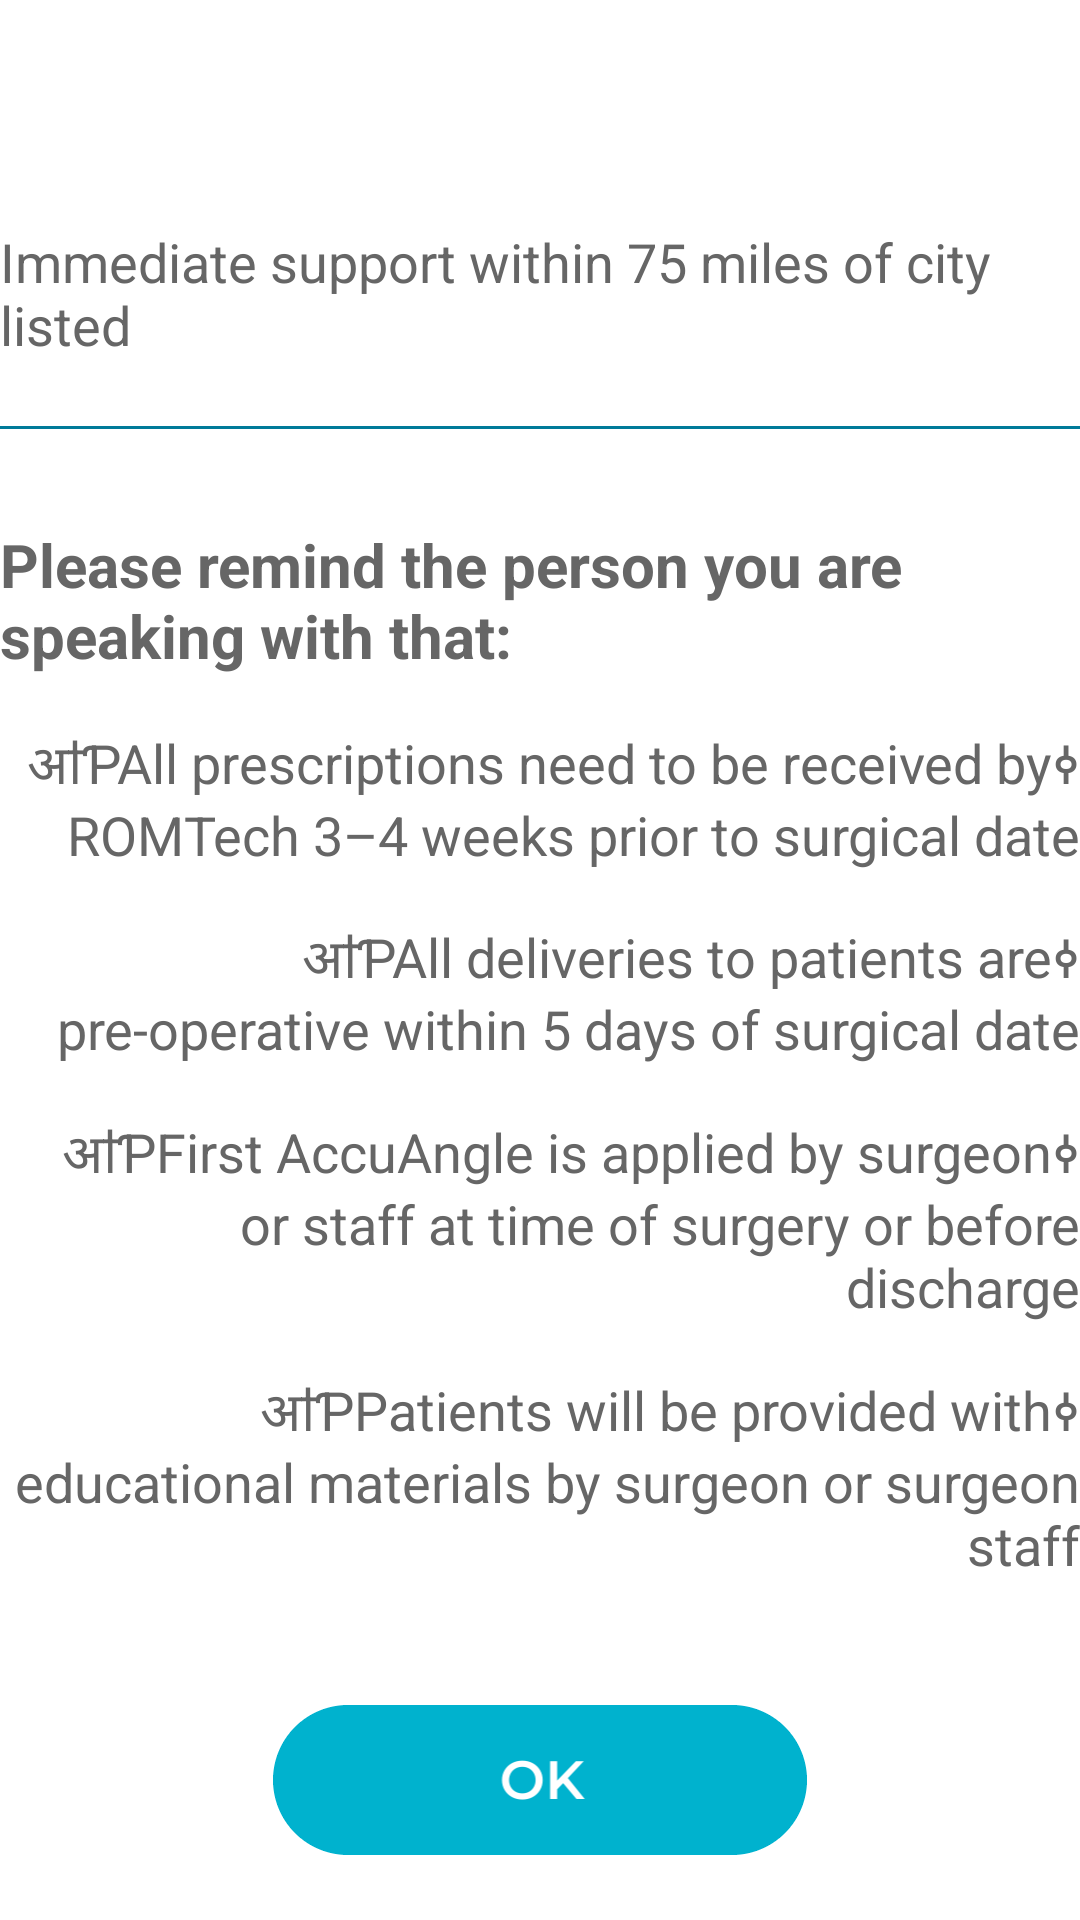

This screen was rendered from an Android layout file. Write that file and the resources it references.
<!-- AndroidManifest.xml: application theme Theme.Zipcode -->
<!-- res/layout/search_results_dialog.xml -->
<?xml version="1.0" encoding="utf-8"?>
<layout
    xmlns:android="http://schemas.android.com/apk/res/android"
    xmlns:app="http://schemas.android.com/apk/res-auto" >
    
    <data>
        <import type="android.view.View"/>
        
        <variable
            name="searchResultsViewModel"
            type="com.romtech.zipcode.main.SearchResultsViewModel"/>
    </data>
    
    <androidx.constraintlayout.widget.ConstraintLayout
        android:layout_width="match_parent"
        android:layout_height="wrap_content">
        
        <TextView
            android:id="@+id/lead_class"
            android:layout_width="wrap_content"
            android:layout_height="wrap_content"
            android:text="@{searchResultsViewModel.leadZipCodeAndClass}"
            android:layout_marginTop="30dp"
            android:textSize="20sp"
            android:textColor="@color/search_results_line"
            android:textStyle="bold"
            app:layout_constraintTop_toTopOf="parent"
            app:layout_constraintBottom_toTopOf="@+id/immediate_support"
            app:layout_constraintLeft_toLeftOf="parent"
            app:layout_constraintRight_toRightOf="parent"/>
    
        <TextView
            android:id="@+id/immediate_support"
            android:layout_width="wrap_content"
            android:layout_height="wrap_content"
            android:text="@string/immediate_support"
            android:layout_marginTop="15dp"
            android:textSize="18sp"
            android:textColor="@color/search_results_line"
            app:layout_constraintTop_toBottomOf="@+id/lead_class"
            app:layout_constraintBottom_toTopOf="@+id/line"
            app:layout_constraintLeft_toLeftOf="parent"
            app:layout_constraintRight_toRightOf="parent"/>
    
        <View
            android:id="@+id/line"
            android:layout_width="460dp"
            android:layout_height="1dp"
            android:background="#007a99"
            android:layout_marginTop="20dp"
            app:layout_constraintTop_toBottomOf="@+id/immediate_support"
            app:layout_constraintBottom_toTopOf="@+id/please_remind"
            app:layout_constraintLeft_toLeftOf="parent"
            app:layout_constraintRight_toRightOf="parent"/>
    
        <TextView
            android:id="@+id/please_remind"
            android:layout_width="wrap_content"
            android:layout_height="wrap_content"
            android:text="@string/please_remind"
            android:layout_marginTop="30dp"
            android:textSize="20sp"
            android:textColor="@color/search_results_line"
            android:textStyle="bold"
            app:layout_constraintTop_toBottomOf="@+id/line"
            app:layout_constraintBottom_toTopOf="@+id/all_prescriptions"
            app:layout_constraintLeft_toLeftOf="parent"
            app:layout_constraintRight_toRightOf="parent"/>
    
        <TextView
            android:id="@+id/all_prescriptions"
            android:layout_width="wrap_content"
            android:layout_height="wrap_content"
            android:text="@string/all_prescriptions"
            android:layout_marginTop="15dp"
            android:textSize="18sp"
            android:textColor="@color/search_results_line"
            app:layout_constraintTop_toBottomOf="@+id/please_remind"
            app:layout_constraintBottom_toTopOf="@+id/all_deliveries"
            app:layout_constraintLeft_toLeftOf="parent"
            app:layout_constraintRight_toRightOf="parent"/>
    
        <TextView
            android:id="@+id/all_deliveries"
            android:layout_width="wrap_content"
            android:layout_height="wrap_content"
            android:text="@string/all_deliveries"
            android:layout_marginTop="15dp"
            android:textSize="18sp"
            android:textColor="@color/search_results_line"
            app:layout_constraintTop_toBottomOf="@+id/all_prescriptions"
            app:layout_constraintBottom_toTopOf="@+id/first_accuangle"
            app:layout_constraintLeft_toLeftOf="parent"
            app:layout_constraintRight_toRightOf="parent"/>
    
        <TextView
            android:id="@+id/first_accuangle"
            android:layout_width="wrap_content"
            android:layout_height="wrap_content"
            android:text="@string/first_accuangle"
            android:layout_marginTop="15dp"
            android:textSize="18sp"
            android:textColor="@color/search_results_line"
            app:layout_constraintTop_toBottomOf="@+id/all_deliveries"
            app:layout_constraintBottom_toTopOf="@+id/patients_will_be_provided"
            app:layout_constraintLeft_toLeftOf="parent"
            app:layout_constraintRight_toRightOf="parent"/>
    
        <TextView
            android:id="@+id/patients_will_be_provided"
            android:layout_width="wrap_content"
            android:layout_height="wrap_content"
            android:text="@string/patients_will_be_provided"
            android:layout_marginTop="15dp"
            android:textSize="18sp"
            android:textColor="@color/search_results_line"
            app:layout_constraintTop_toBottomOf="@+id/first_accuangle"
            app:layout_constraintBottom_toTopOf="@+id/ok_button"
            app:layout_constraintLeft_toLeftOf="parent"
            app:layout_constraintRight_toRightOf="parent"/>
        
        <android.widget.ImageView
            android:id="@+id/ok_button"
            android:layout_width="178dp"
            android:layout_height="50dp"
            android:layout_marginTop="40dp"
            android:layout_marginBottom="20dp"
            android:src="@drawable/ok_button"
            android:scaleType="fitXY"
            app:layout_constraintTop_toBottomOf="@+id/patients_will_be_provided"
            app:layout_constraintBottom_toBottomOf="parent"
            app:layout_constraintLeft_toLeftOf="parent"
            app:layout_constraintRight_toRightOf="parent"/>
    
    </androidx.constraintlayout.widget.ConstraintLayout>
    
</layout>
<!-- resources referenced by this layout -->
<resources>
  <color name="search_results_line">#666666</color>
  <!-- drawable ok_button: png bitmap (drawable-xxhdpi, 5012 bytes) -->
  <string name="all_deliveries">ߦॴƤAll deliveries to patients are pre-operative within 5 days of surgical date</string>
  <string name="all_prescriptions">ߦॴƤAll prescriptions need to be received by ROMTech 3–4 weeks prior to surgical date</string>
  <string name="first_accuangle">ߦॴƤFirst AccuAngle is applied by surgeon or staff at time of surgery or before discharge</string>
  <string name="immediate_support">Immediate support within 75 miles of city listed</string>
  <string name="patients_will_be_provided">ߦॴƤPatients will be provided with educational materials by surgeon or surgeon staff</string>
  <string name="please_remind">Please remind the person you are speaking with that:</string>
  <style name="Theme.Zipcode" parent="Theme.MaterialComponents.DayNight.DarkActionBar">
          
          <item name="colorPrimary">@color/purple_500</item>
          <item name="colorPrimaryVariant">@color/purple_700</item>
          <item name="colorOnPrimary">@color/white</item>
          
          <item name="colorSecondary">@color/teal_200</item>
          <item name="colorSecondaryVariant">@color/teal_700</item>
          <item name="colorOnSecondary">@color/black</item>
          
          <item name="android:statusBarColor" tools:targetApi="l">?attr/colorPrimaryVariant</item>
          
      </style>
  <color name="purple_500">#FF6200EE</color>
  <color name="purple_700">#FF3700B3</color>
  <color name="white">#FFFFFFFF</color>
  <color name="teal_200">#FF03DAC5</color>
  <color name="teal_700">#FF018786</color>
  <color name="black">#FF000000</color>
</resources>
